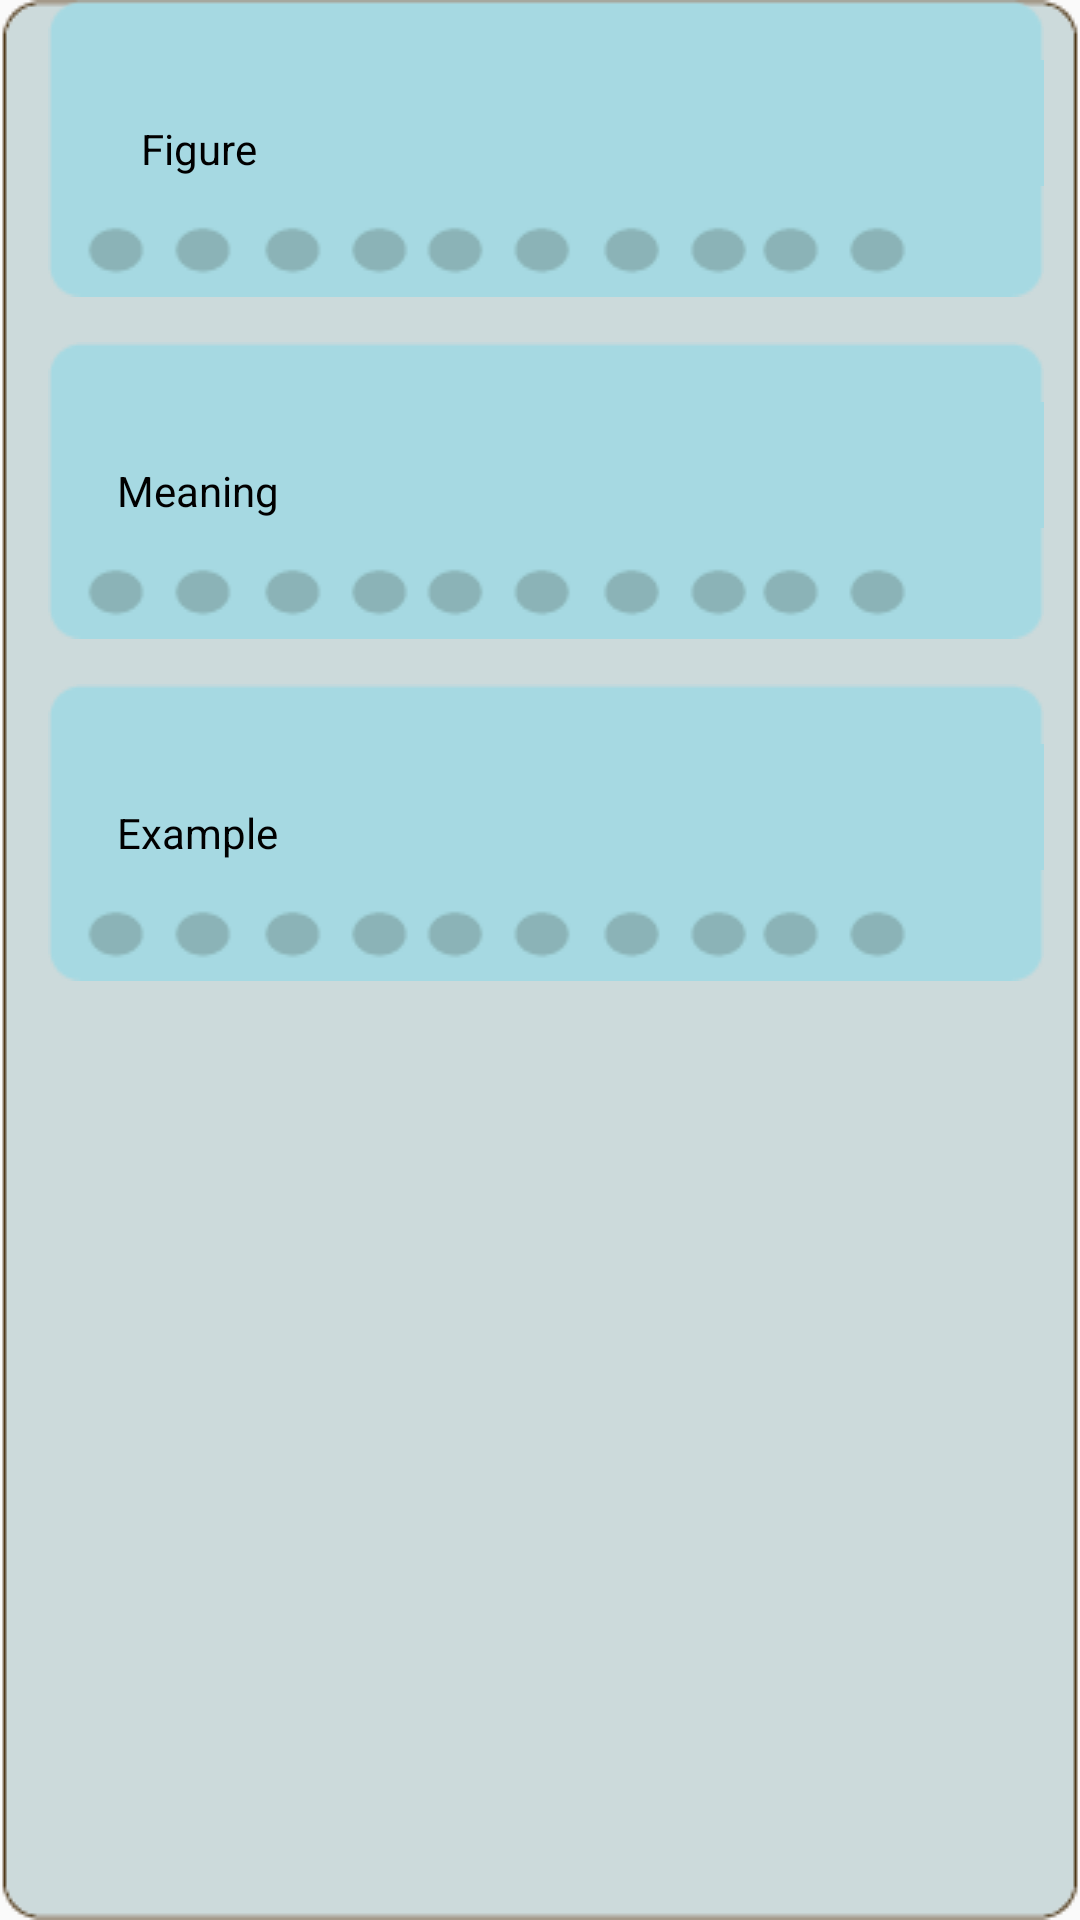

The Android layout XML behind this screen, and the referenced resources:
<!-- AndroidManifest.xml: application theme AppTheme -->
<!-- res/layout/dialog_component.xml -->
<?xml version="1.0" encoding="utf-8"?>
<TableLayout
    xmlns:android="http://schemas.android.com/apk/res/android"
    android:background="@drawable/dialog"
    android:layout_width="match_parent"
    android:layout_height="wrap_content"
    android:orientation="vertical"
    android:stretchColumns="1"
    android:shrinkColumns="1">
    <TableRow
        android:background="@drawable/item">
        <TextView
            android:text="Figure"
            android:layout_gravity="center"
            android:layout_width="100dp"
            android:textColor="@color/colorBlack"
            android:gravity="center"/>

        <TextView
            android:id="@+id/component_figure"
            android:layout_gravity="center"
            android:textColor="@color/colorBlack"
            android:gravity="center"
            android:layout_width="match_parent"
            android:layout_height="wrap_content"/>

    </TableRow>

    <View android:layout_height="15dp"/>

    <TableRow
        android:background="@drawable/item">
        <TextView
            android:text="Meaning"
            android:layout_gravity="center"
            android:textColor="@color/colorBlack"
            android:gravity="center"/>
        <TextView
            android:id="@+id/component_meaning"
            android:textColor="@color/colorBlack"
            android:layout_gravity="center"
            android:gravity="center"
            android:layout_width="wrap_content"
            android:layout_height="wrap_content"/>
    </TableRow>

    <View android:layout_height="15dp"/>

    <TableRow
        android:background="@drawable/item">
        <TextView
            android:text="Example"
            android:layout_gravity="center"
            android:textColor="@color/colorBlack"
            android:gravity="center"/>
        <LinearLayout
            android:id="@+id/component_example"
            android:layout_gravity="center"
            android:layout_width="wrap_content"
            android:layout_height="wrap_content"
            android:orientation="vertical">
        </LinearLayout>
    </TableRow>

    <TextView
        android:id="@+id/component_similarity"
        android:textColor="@color/colorBlack"
        android:layout_gravity="center"
        android:gravity="center"
        android:layout_width="wrap_content"
        android:layout_height="wrap_content"/>

</TableLayout>
<!-- resources referenced by this layout -->
<resources>
  <color name="colorBlack">#000</color>
  <style name="AppTheme" parent="Base.Theme.AppCompat.Light.DarkActionBar">
          
          <item name="colorPrimary">@color/colorPrimary</item>
          <item name="colorPrimaryDark">@color/colorPrimaryDark</item>
          <item name="colorAccent">@color/colorAccent</item>
          
      </style>
  <color name="colorPrimary">#3F51B5</color>
  <color name="colorPrimaryDark">#303F9F</color>
  <color name="colorAccent">#FF4081</color>
</resources>
